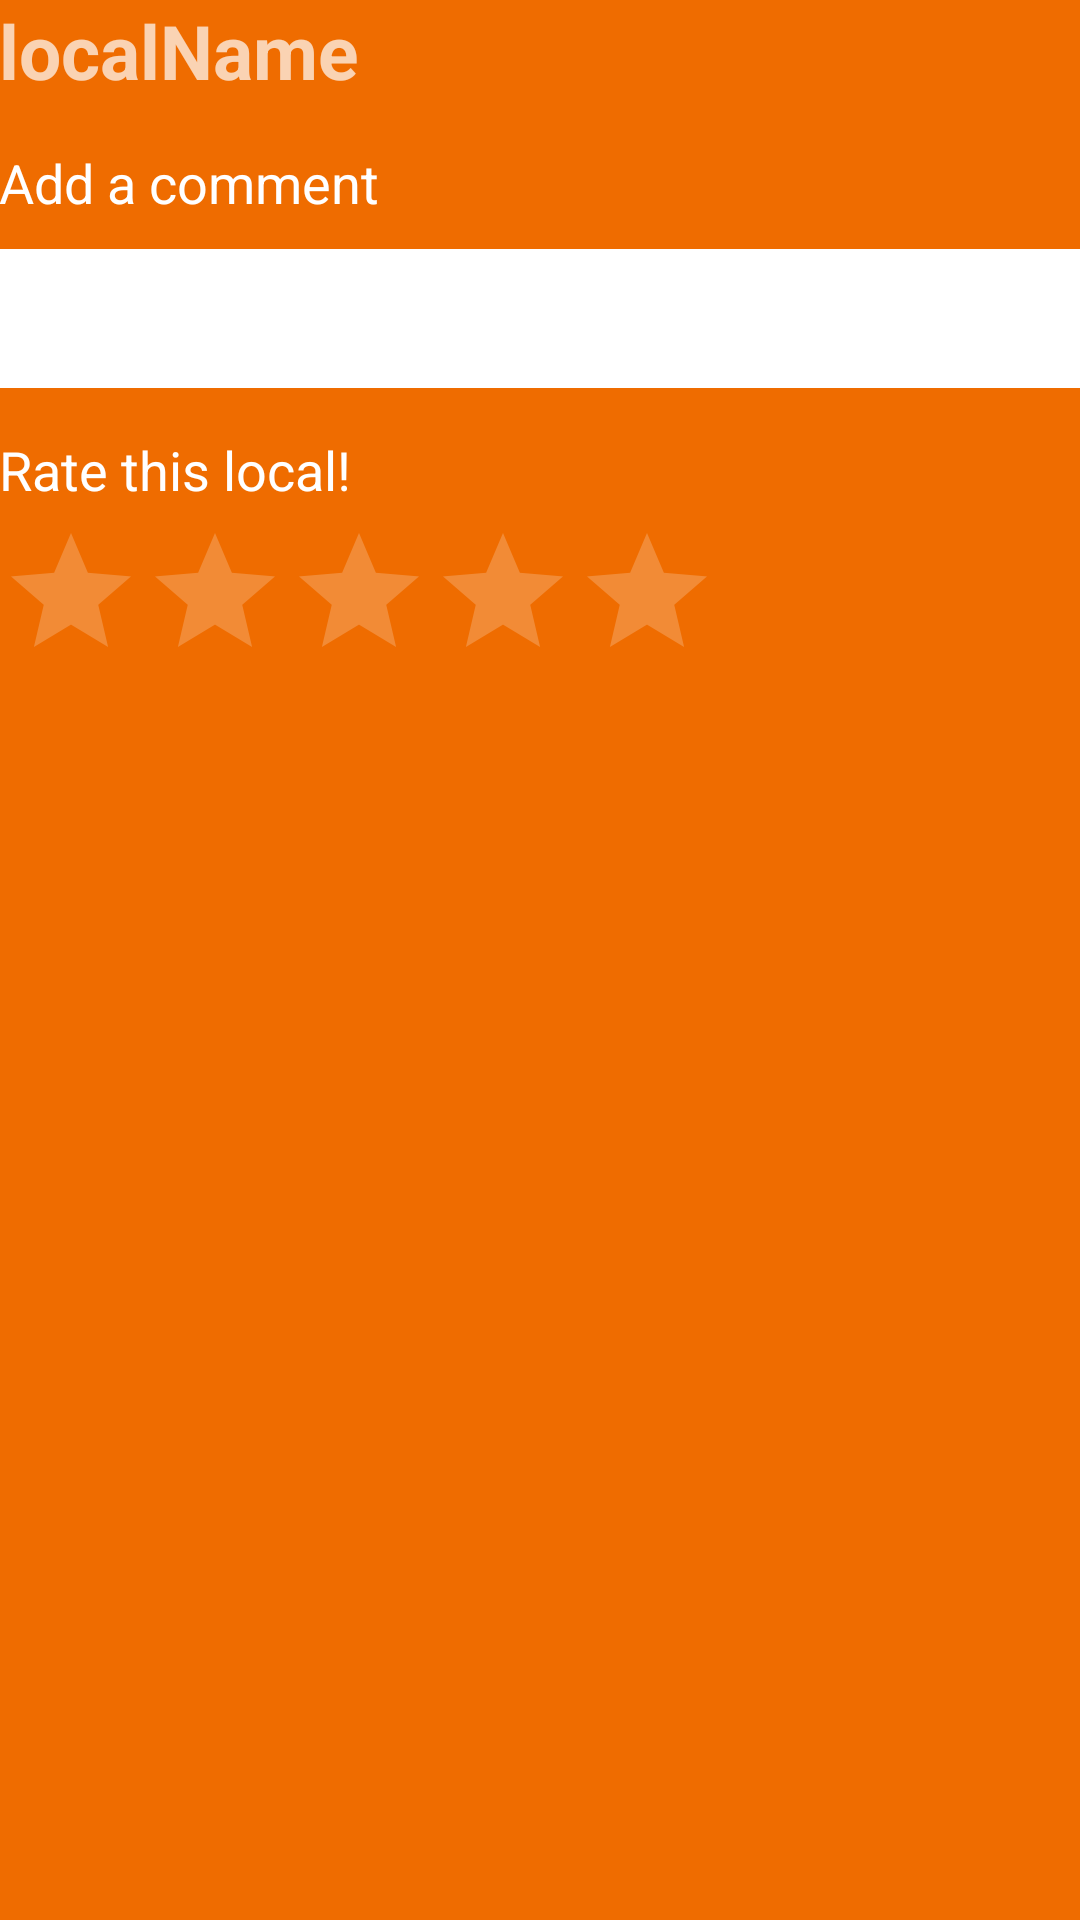

The Android layout XML behind this screen, and the referenced resources:
<!-- AndroidManifest.xml: application theme Theme.AppCompat.NoActionBar -->
<!-- res/layout/content_add_review.xml -->
<?xml version="1.0" encoding="utf-8"?>

<LinearLayout xmlns:android="http://schemas.android.com/apk/res/android"
    xmlns:app="http://schemas.android.com/apk/res-auto"
    xmlns:tools="http://schemas.android.com/tools"
    android:orientation="vertical"
    android:layout_width="match_parent"
    android:layout_height="match_parent"
    android:paddingBottom="@dimen/activity_vertical_margin"
    android:paddingLeft="@dimen/activity_horizontal_margin"
    android:paddingRight="@dimen/activity_horizontal_margin"
    android:paddingTop="@dimen/activity_vertical_margin"
    app:layout_behavior="@string/appbar_scrolling_view_behavior"
    tools:context=".AddReviewActivity"
    tools:showIn="@layout/activity_add_review"
    android:weightSum="1"
    android:background="@color/bg">

    <TextView
        android:layout_width="wrap_content"
        android:layout_height="wrap_content"
        android:textAppearance="?android:attr/textAppearanceMedium"
        android:id="@+id/localName"
        android:hint="localName"
        android:textStyle="bold"
        android:textColor="@color/titles"
        android:textSize="25dp" />

    <TextView
        android:layout_width="wrap_content"
        android:layout_height="wrap_content"
        android:textAppearance="?android:attr/textAppearanceMedium"
        android:id="@+id/commentText"
        android:text="@string/addComment"
        android:textColor="@color/lightText"
        android:textSize="18dp"
        android:layout_marginTop="15dp" />

    <EditText
        android:layout_width="match_parent"
        android:layout_height="25dp"
        android:id="@+id/comment"
        android:layout_weight="0.05"
        android:hint="comment"
        android:background="@color/inputTextBg"
        android:textColor="@color/darkText"
        android:layout_marginTop="10dp"
        android:textSize="18dp" />

    <TextView
        android:layout_width="wrap_content"
        android:layout_height="wrap_content"
        android:textAppearance="?android:attr/textAppearanceMedium"
        android:id="@+id/textView9"
        android:text="@string/rate"
        android:textColor="@color/lightText"
        android:textSize="18dp"
        android:layout_marginTop="15dp" />

    <RatingBar
        android:layout_width="wrap_content"
        android:layout_height="wrap_content"
        android:id="@+id/ratingBar"
        android:progressTint="@color/stars"
        android:layout_marginTop="5dp" />

</LinearLayout>
<!-- res/layout/activity_add_review.xml (included above) -->
<?xml version="1.0" encoding="utf-8"?>

<android.support.design.widget.CoordinatorLayout xmlns:android="http://schemas.android.com/apk/res/android"
    xmlns:app="http://schemas.android.com/apk/res-auto"
    xmlns:tools="http://schemas.android.com/tools"
    android:layout_width="match_parent"
    android:layout_height="match_parent"
    android:fitsSystemWindows="true"
    tools:context=".AddReviewActivity">

    <android.support.design.widget.AppBarLayout
        android:layout_width="match_parent"
        android:layout_height="60dp"
        android:theme="@style/AppTheme.AppBarOverlay">

        <android.support.v7.widget.Toolbar
            android:id="@+id/toolbar"
            android:layout_width="match_parent"
            android:layout_height="?attr/actionBarSize"
            android:background="@color/colorPrimary"
            app:popupTheme="@style/AppTheme.PopupOverlay"
            app:titleTextAppearance="@style/ToolbarTitle">

            <ImageButton
                android:layout_width="wrap_content"
                android:layout_height="match_parent"
                android:src="@mipmap/logout"
                android:id="@+id/logout"
                android:background="#00ffffff"
                android:layout_gravity="right"
                android:layout_marginRight="10dp"
                android:layout_marginLeft="5dp"
                android:contentDescription="logoutIcon" />

            <ImageButton
                android:layout_width="wrap_content"
                android:layout_height="match_parent"
                android:src="@mipmap/user"
                android:id="@+id/user"
                android:background="#00ffffff"
                android:layout_gravity="right"
                android:layout_marginRight="10dp"
                android:layout_marginLeft="5dp"
                android:contentDescription="userIcon" />

            <ImageButton
                android:layout_width="wrap_content"
                android:layout_height="match_parent"
                android:id="@+id/home"
                android:src="@mipmap/home"
                android:background="#00ffffff"
                android:layout_gravity="right"
                android:layout_marginRight="5dp"/>

        </android.support.v7.widget.Toolbar>

    </android.support.design.widget.AppBarLayout>

    <include layout="@layout/content_add_review" />

    <android.support.design.widget.FloatingActionButton
        android:id="@+id/fab"
        android:layout_width="wrap_content"
        android:layout_height="wrap_content"
        android:layout_gravity="bottom|end"
        android:layout_margin="@dimen/fab_margin"
        android:src="@android:drawable/ic_menu_send"
        app:backgroundTint="@color/titles" />

</android.support.design.widget.CoordinatorLayout>
<!-- resources referenced by this layout -->
<resources>
  <color name="bg">#ef6c00</color>
  <color name="colorPrimary">#ff3d00</color>
  <color name="darkText">#ff3d00</color>
  <color name="inputTextBg">#ffffff</color>
  <color name="lightText">#ffffff</color>
  <color name="stars">#ffd500</color>
  <color name="titles">#000000</color>
  <string name="addComment">Add a comment</string>
  <string name="rate">Rate this local!</string>
</resources>
